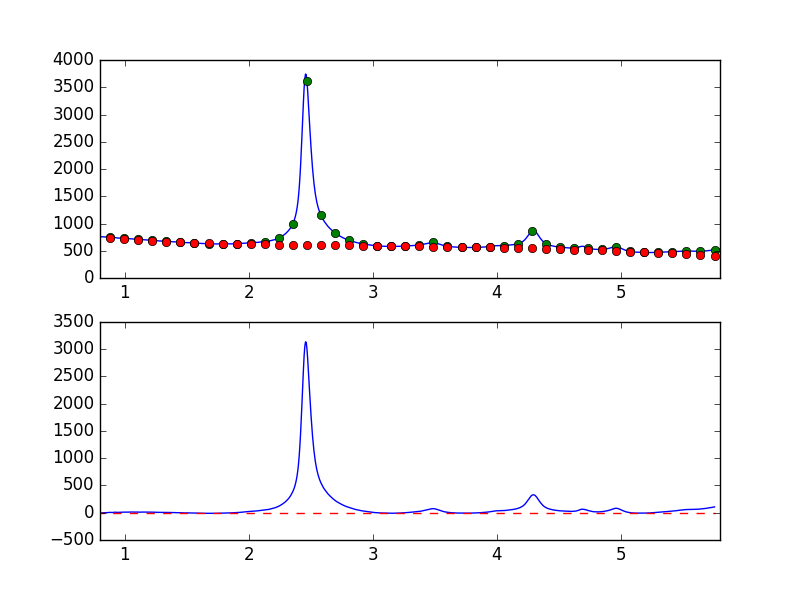

Values plotted in this chart, from the file beside it:
7.681951752392544019e-01, -9.196323452950309729e+00
7.738631750302433776e-01, -7.810367727802713489e+00
7.795311748212323533e-01, -6.625753050466641980e+00
7.851991746122213289e-01, -6.111145695416212220e+00
7.908671744032103046e-01, -4.230390159781563852e+00
7.965351741941992803e-01, -3.215519417255677581e+00
8.022031739851883669e-01, -5.163068394656306737e+00
8.078711737761772316e-01, -5.239335202394613589e+00
8.135391735671662072e-01, -3.498069122757897276e+00
8.192071733581552939e-01, -1.892738676313229007e+00
8.248751731491442696e-01, -1.038128301597680547e+00
8.305431729401332452e-01, -6.254994879287778531e-01
8.362111727311222209e-01, -5.003218165563794173e-02
8.418791725221110855e-01, 4.592924013413721696e-01
8.475471723131001722e-01, 1.368012088150635464e+00
8.532151721040891479e-01, 1.064027987110875983e+00
8.588831718950781235e-01, 2.378173335466613025e+00
8.645511716860672102e-01, 2.387375120462365885e+00
8.702191714770560749e-01, 3.793926540280494919e+00
8.758871712680450505e-01, 6.318797550915519423e+00
8.815551710590340262e-01, 5.490331155237754501e+00
8.872231708500230019e-01, 5.190075294084749657e+00
8.928911706410120885e-01, 4.144099320326631641e+00
8.985591704320010642e-01, 4.750036899800647916e+00
9.042271702229900399e-01, 4.645511932720637560e+00
9.098951700139790155e-01, 6.911751834924302784e+00
9.155631698049678802e-01, 9.746744276156277920e+00
9.212311695959569668e-01, 1.006698278553517412e+01
9.268991693869459425e-01, 8.501668411712330453e+00
9.325671691779349182e-01, 6.334665289275676514e+00
9.382351689689240049e-01, 6.108870755937687136e+00
9.439031687599129805e-01, 5.768793477537087711e+00
9.495711685509018452e-01, 7.142120830849307822e+00
9.552391683418909318e-01, 7.715475739524890741e+00
9.609071681328797965e-01, 7.574541185808016053e+00
9.665751679238688832e-01, 7.541328276943318087e+00
9.722431677148579698e-01, 8.933270483455999056e+00
9.779111675058468345e-01, 1.018791846337194329e+01
9.835791672968358101e-01, 1.034108947627885300e+01
9.892471670878246748e-01, 1.040681123098374883e+01
9.949151668788137615e-01, 1.152594249098115142e+01
1.000583166669802848e+00, 1.119314060710360081e+01
1.006251166460791602e+00, 1.107191938891173777e+01
1.011919166251780799e+00, 1.008364396768013194e+01
1.017587166042769553e+00, 1.116084890827596610e+01
1.023255165833758751e+00, 1.191862492791176464e+01
1.028923165624747726e+00, 1.168324438442368773e+01
1.034591165415736702e+00, 1.109439516299221395e+01
1.040259165206725678e+00, 1.115486329332895821e+01
1.045927164997714431e+00, 1.179761058639587645e+01
1.051595164788703629e+00, 1.324173166565435622e+01
1.057263164579692605e+00, 1.320741978737862610e+01
1.062931164370681802e+00, 1.231477055159302836e+01
1.068599164161670556e+00, 1.135605973410258684e+01
1.074267163952659310e+00, 1.135018664586914383e+01
1.079935163743648507e+00, 1.141474444551090528e+01
1.085603163534637483e+00, 1.181387170180164503e+01
1.091271163325626681e+00, 1.156402631945331905e+01
1.096939163116615434e+00, 1.154586298052095117e+01
1.102607162907604632e+00, 1.151125218737297473e+01
1.108275162698593386e+00, 1.205959862206441358e+01
... 839 more rows
